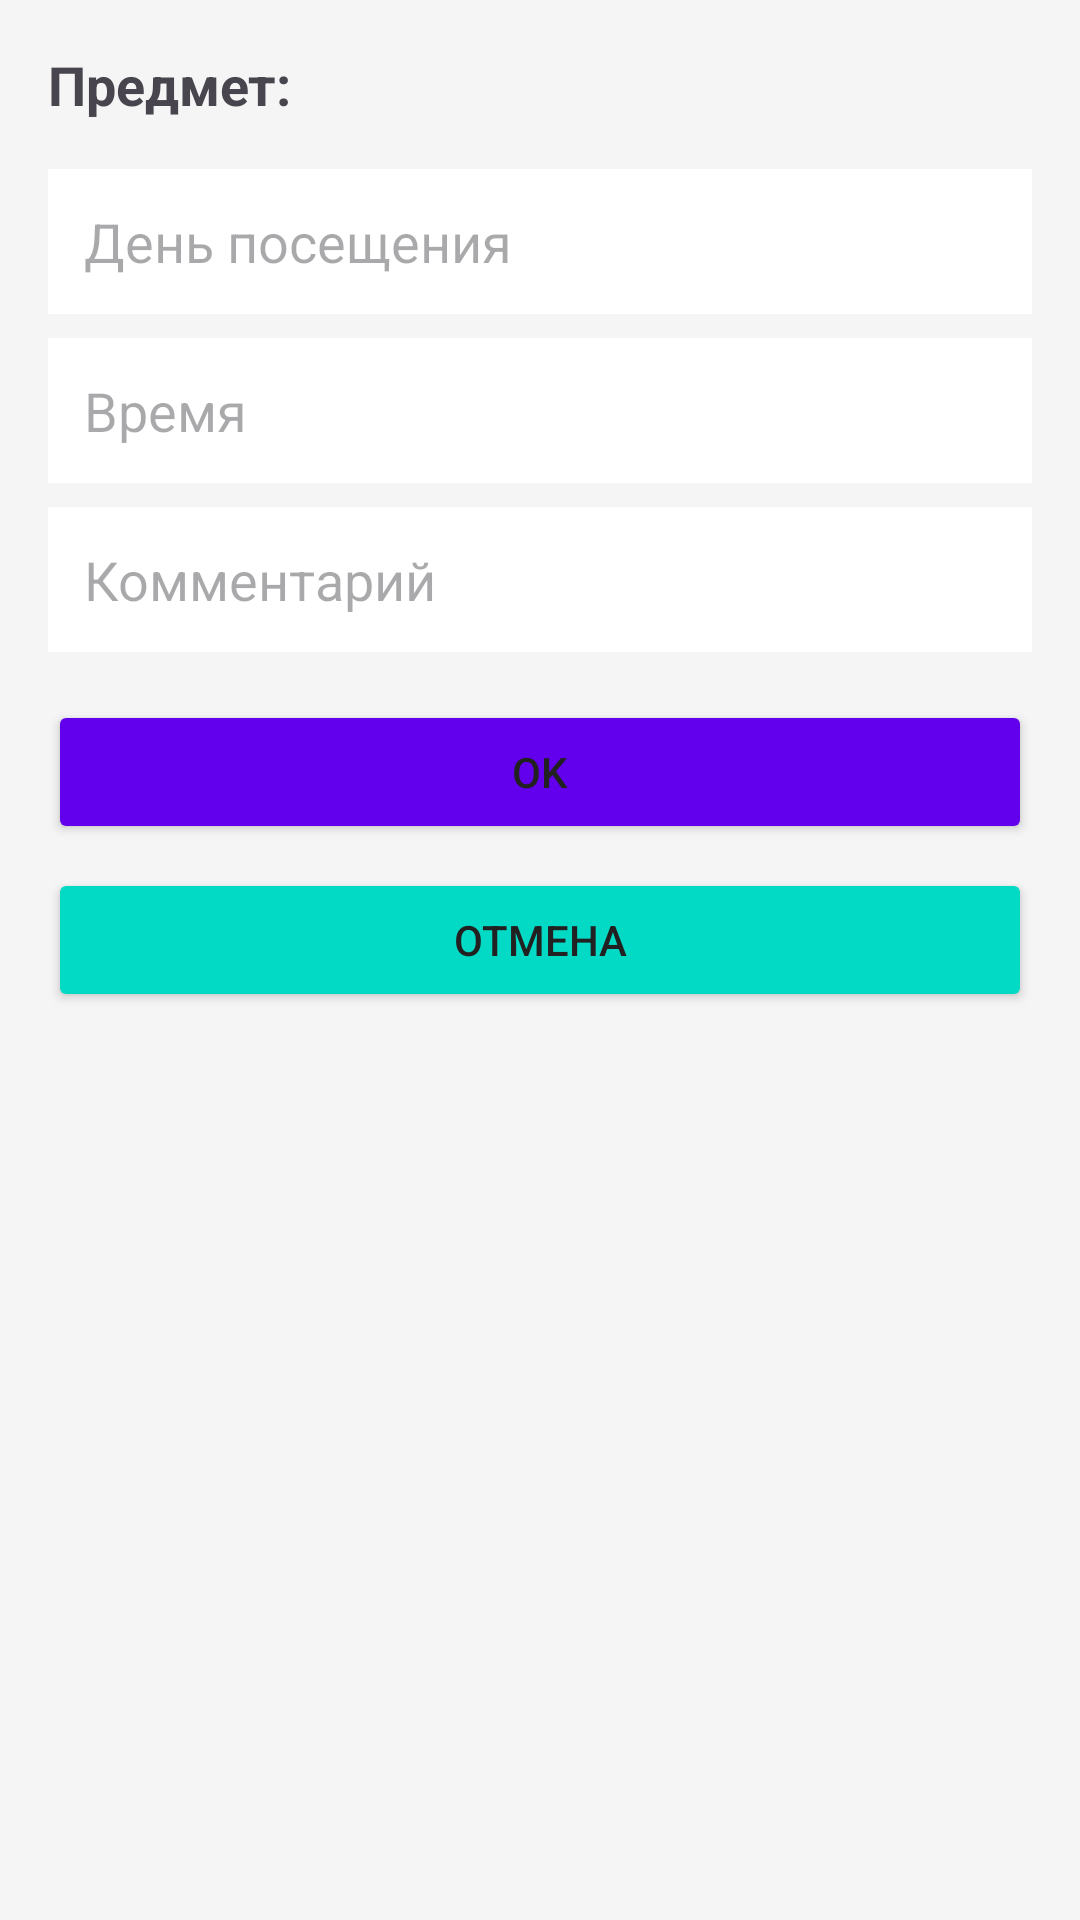

Here is an Android app screen rendered from its layout file. Give the layout XML and the strings, colors and styles it references.
<!-- AndroidManifest.xml: application theme Theme.KadyshmanDM -->
<!-- res/layout/activity_3_time.xml -->
<?xml version="1.0" encoding="utf-8"?>
<LinearLayout
    xmlns:android="http://schemas.android.com/apk/res/android"
    android:layout_width="match_parent"
    android:layout_height="match_parent"
    android:orientation="vertical"
    android:padding="16dp"
    android:background="@color/background_light">

    <TextView
        android:id="@+id/textSubject"
        android:layout_width="match_parent"
        android:layout_height="wrap_content"
        android:text="Предмет: "
        android:textSize="18sp"
        android:textStyle="bold"
        android:layout_marginBottom="16dp"/>

    <EditText
        android:id="@+id/editDay"
        android:layout_width="match_parent"
        android:layout_height="wrap_content"
        android:hint="День посещения"
        android:padding="12dp"
        android:background="@color/input_background"
        android:layout_marginBottom="8dp"/>

    <EditText
        android:id="@+id/editTime"
        android:layout_width="match_parent"
        android:layout_height="wrap_content"
        android:hint="Время"
        android:padding="12dp"
        android:background="@color/input_background"
        android:layout_marginBottom="8dp"/>

    <EditText
        android:id="@+id/editComment"
        android:layout_width="match_parent"
        android:layout_height="wrap_content"
        android:hint="Комментарий"
        android:padding="12dp"
        android:background="@color/input_background"
        android:layout_marginBottom="16dp"/>

    <Button
        android:id="@+id/btnOk"
        android:layout_width="match_parent"
        android:layout_height="wrap_content"
        android:text="OK"
        android:backgroundTint="@color/primary_color"
        android:layout_marginBottom="8dp"/>

    <Button
        android:id="@+id/btnCancel"
        android:layout_width="match_parent"
        android:layout_height="wrap_content"
        android:text="Отмена"
        android:backgroundTint="@color/secondary_color"/>

</LinearLayout>
<!-- resources referenced by this layout -->
<resources>
  <color name="background_light">#F5F5F5</color>
  <color name="input_background">#FFFFFF</color>
  <color name="primary_color">#6200EE</color>
  <color name="secondary_color">#03DAC6</color>
  <style name="Theme.KadyshmanDM" parent="Base.Theme.KadyshmanDM" />
  <style name="Base.Theme.KadyshmanDM" parent="Theme.Material3.DayNight.NoActionBar">
  
          <item name="colorPrimary">@color/primary_color</item>
          <item name="colorPrimaryVariant">@color/primary_variant</item>
          <item name="colorOnPrimary">@color/button_text</item>
  
          <item name="colorSecondary">@color/secondary_color</item>
          <item name="colorSecondaryVariant">@color/secondary_color</item>
          <item name="colorOnSecondary">@color/text_primary</item>
  
          <item name="android:colorBackground">@color/background_light</item>
          <item name="colorOnBackground">@color/text_primary</item>
          <item name="android:textColorPrimary">@color/text_primary</item>
          <item name="android:textColorSecondary">@color/text_secondary</item>
  
          <item name="android:statusBarColor">@color/primary_variant</item>
      </style>
  <color name="primary_variant">#3700B3</color>
  <color name="button_text">#FFFFFF</color>
  <color name="text_primary">#212121</color>
  <color name="text_secondary">#757575</color>
</resources>
